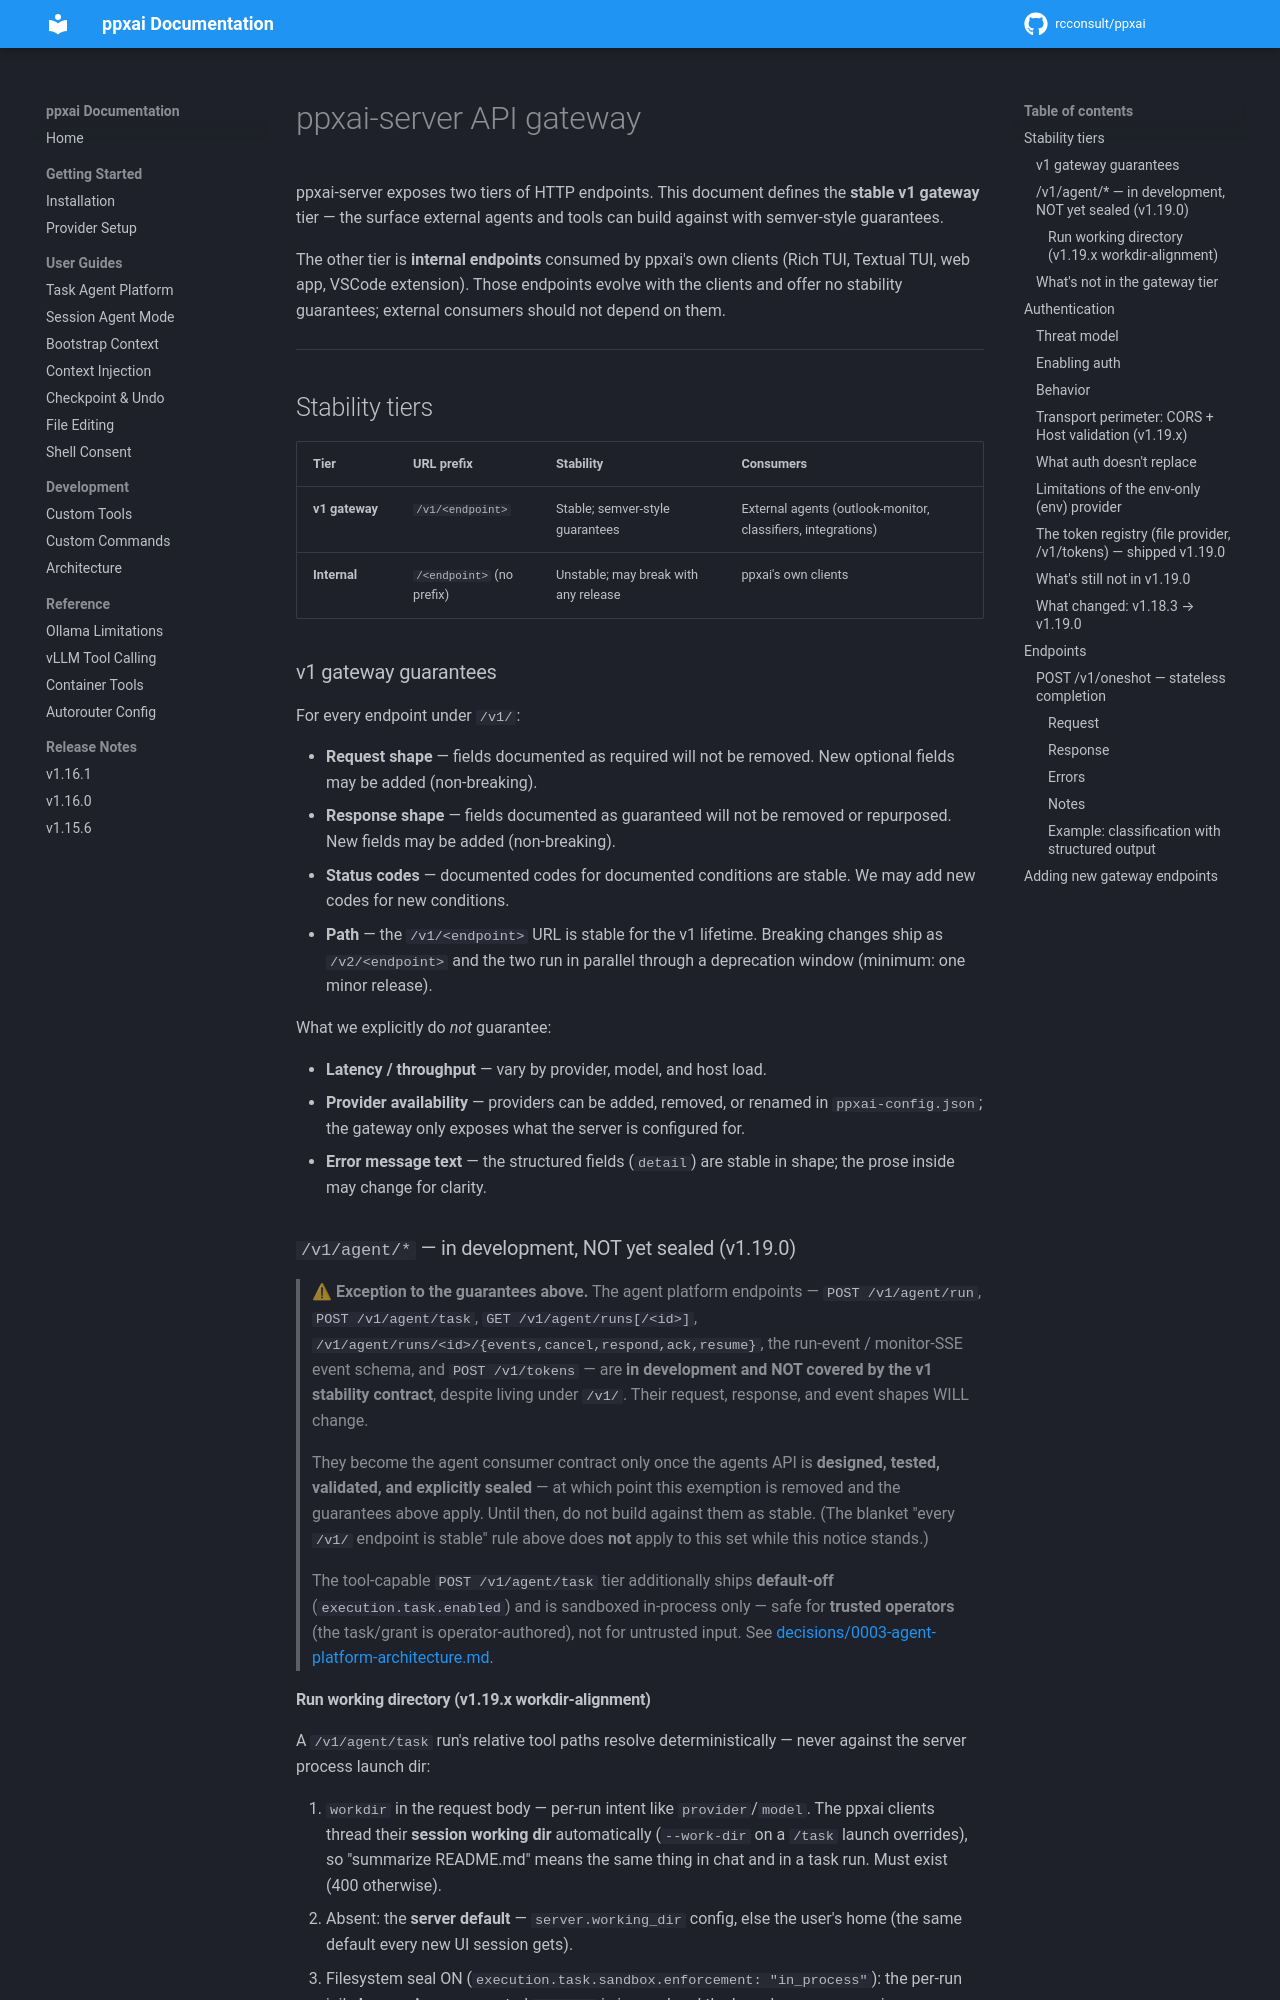

repository: rcconsult/ppxai · page: 1.19.1/api-gateway/index.html · generator: mkdocs

# ppxai-server API gateway

ppxai-server exposes two tiers of HTTP endpoints. This document defines
the **stable v1 gateway** tier — the surface external agents and tools
can build against with semver-style guarantees.

The other tier is **internal endpoints** consumed by ppxai's own
clients (Rich TUI, Textual TUI, web app, VSCode extension). Those
endpoints evolve with the clients and offer no stability guarantees;
external consumers should not depend on them.

---

## Stability tiers

| Tier | URL prefix | Stability | Consumers |
|---|---|---|---|
| **v1 gateway** | `/v1/<endpoint>` | Stable; semver-style guarantees | External agents (outlook-monitor, classifiers, integrations) |
| **Internal** | `/<endpoint>` (no prefix) | Unstable; may break with any release | ppxai's own clients |

### v1 gateway guarantees

For every endpoint under `/v1/`:

- **Request shape** — fields documented as required will not be removed.
  New optional fields may be added (non-breaking).
- **Response shape** — fields documented as guaranteed will not be removed
  or repurposed. New fields may be added (non-breaking).
- **Status codes** — documented codes for documented conditions are stable.
  We may add new codes for new conditions.
- **Path** — the `/v1/<endpoint>` URL is stable for the v1 lifetime.
  Breaking changes ship as `/v2/<endpoint>` and the two run in parallel
  through a deprecation window (minimum: one minor release).

What we explicitly do *not* guarantee:

- **Latency / throughput** — vary by provider, model, and host load.
- **Provider availability** — providers can be added, removed, or
  renamed in `ppxai-config.json`; the gateway only exposes what the
  server is configured for.
- **Error message text** — the structured fields (`detail`) are stable
  in shape; the prose inside may change for clarity.

### `/v1/agent/*` — in development, NOT yet sealed (v1.19.0)

> ⚠ **Exception to the guarantees above.** The agent platform endpoints —
> `POST /v1/agent/run`, `POST /v1/agent/task`, `GET /v1/agent/runs[/<id>]`,
> `/v1/agent/runs/<id>/{events,cancel,respond,ack,resume}`, the run-event / monitor-SSE
> event schema, and `POST /v1/tokens` — are **in development and NOT covered
> by the v1 stability contract**, despite living under `/v1/`. Their request,
> response, and event shapes WILL change.
>
> They become the agent consumer contract only once the agents API is
> **designed, tested, validated, and explicitly sealed** — at which point this
> exemption is removed and the guarantees above apply. Until then, do not build
> against them as stable. (The blanket "every `/v1/` endpoint is stable" rule
> above does **not** apply to this set while this notice stands.)
>
> The tool-capable `POST /v1/agent/task` tier additionally ships **default-off**
> (`execution.task.enabled`) and is sandboxed in-process only — safe for
> **trusted operators** (the task/grant is operator-authored), not for untrusted
> input. See [decisions/0003-agent-platform-architecture.md](decisions/0003-agent-platform-architecture.md).
